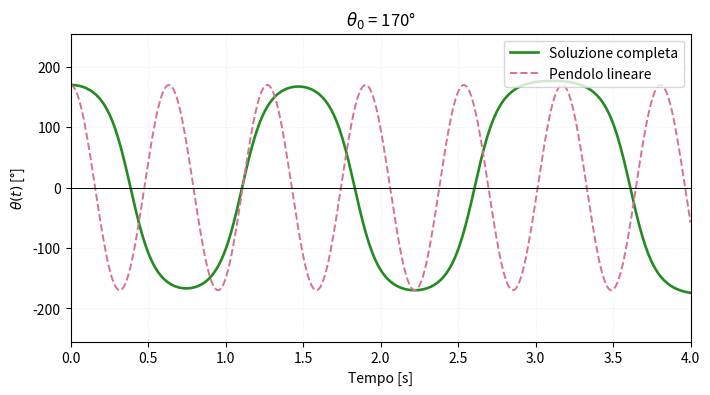
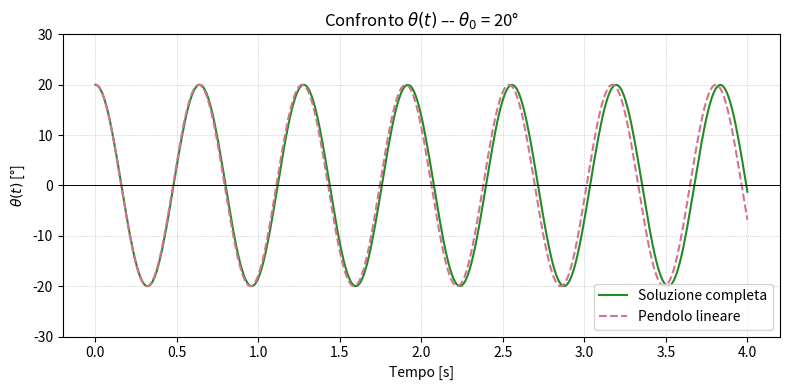

Here is the Python script that generated these plots, in order:
# crea una gif animata che confronta la legge oraria versus time
# al variare di theta0.
# produce anche un png statico per un valore di theta0 a scelta


import numpy as np
import matplotlib.pyplot as plt
from scipy.integrate import solve_ivp
from matplotlib.animation import FuncAnimation, PillowWriter

# Parametri fisici
g = 9.81
L = 0.1
theta0_list = np.arange(5, 175, 5)  # Da 5° a 170° step 5
t_span = (0, 4)
t_eval = np.linspace(t_span[0], t_span[1], 400)

# Prepara figure
fig, ax = plt.subplots(figsize=(8, 4))
line1, = ax.plot([], [], label='Soluzione completa', 
                 linewidth=1.9, color='#228B22')
line2, = ax.plot([], [], '--', label='Pendolo lineare', 
                 linewidth=1.4, color='#D87093')
ax.axhline(0, color='black', linewidth=0.7)
ax.set_xlim(t_span)
# ax.set_ylim(-200, 200)  # Y-limits fissi per tutti i theta0
ax.set_xlabel("Tempo [s]")
ax.set_ylabel(r"$\theta(t)$ [°]")
ax.grid(True, linestyle=':', linewidth=0.4, alpha=0.4)

ax.legend(loc='upper right')


# Dati vuoti (verranno aggiornati)
theta_nl_all = []
theta_lin_all = []

# Pre-calcolo soluzioni per tutti i theta0
for theta0_deg in theta0_list:
    theta0_rad = np.deg2rad(theta0_deg)
    y0 = [theta0_rad, 0]

    def eq(t, y):
        return [y[1], -(g / L) * np.sin(y[0])]

    sol = solve_ivp(eq, t_span, y0, t_eval=t_eval, method='RK45')
    theta_nl_all.append(np.rad2deg(sol.y[0]))
    theta_lin_all.append(np.rad2deg(theta0_rad * np.cos(np.sqrt(g / L) * sol.t)))

# Funzione di aggiornamento per l'animazione
def update(i):
    theta_nl = theta_nl_all[i]
    theta_lin = theta_lin_all[i]
    theta0_deg = theta0_list[i]
    ax.set_ylim(-1.5 * theta0_deg, 1.5 * theta0_deg)

    line1.set_data(t_eval, theta_nl)
    line2.set_data(t_eval, theta_lin)
    ax.set_title(f"$\\theta_0$ = {theta0_deg}°")
    return line1, line2

# Crea animazione
ani = FuncAnimation(fig, update, frames=len(theta0_list), interval=200, blit=True)

# Salva GIF
ani.save("theta_vs_t_sweep.gif", writer=PillowWriter(fps=5))
print("✅ GIF salvata come 'theta_vs_t_sweep.gif'")


# ----------------------------------
# Grafico statico per theta0 fissato
# ----------------------------------

theta0_deg = 20
theta0_rad = np.deg2rad(theta0_deg)
y0 = [theta0_rad, 0]

# Equazione del pendolo completo
def eq(t, y):
    return [y[1], -(g / L) * np.sin(y[0])]

sol = solve_ivp(eq, t_span, y0, t_eval=t_eval, method='RK45')
theta_nl = np.rad2deg(sol.y[0])
theta_lin = np.rad2deg(theta0_rad * np.cos(np.sqrt(g / L) * sol.t))

# Plot
plt.figure(figsize=(8, 4))
plt.plot(t_eval, theta_nl, label='Soluzione completa', color='#228B22')
plt.plot(t_eval, theta_lin, '--', label='Pendolo lineare', color='#D87093')
plt.axhline(0, color='black', linewidth=0.7)
plt.ylim(-1.5 * theta0_deg, 1.5 * theta0_deg)
plt.xlabel("Tempo [s]")
plt.ylabel(r"$\theta(t)$ [°]")
plt.title(rf"Confronto $\theta(t)$ –- $\theta_0$ = {theta0_deg}°")
plt.grid(True, linestyle=':', linewidth=0.5)
plt.legend()
plt.tight_layout()
plt.savefig(f"confronto_theta_{theta0_deg}.png", dpi=300)
plt.show()
